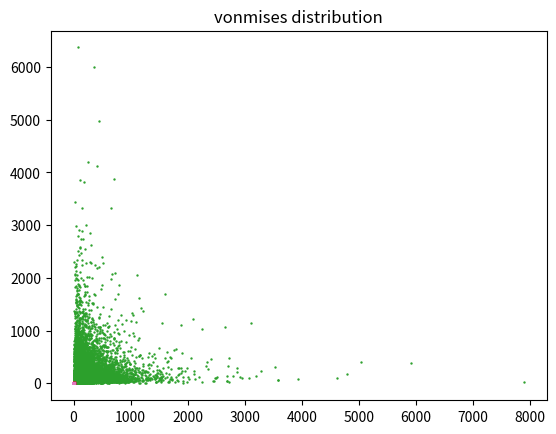

The matplotlib source for this figure: (Note: this script raises an exception after producing the figure.)
import numpy as np
import matplotlib.pyplot as plt
x=np.random.beta(5.0,1.0,10000)
y=np.random.beta(5.0,1.0,10000)
plt.scatter(x,y,s=0.5)
plt.title('beta distribution')
plt.show()

x=np.random.logistic(5.0,1.0,10000)
y=np.random.logistic(5.0,1.0,10000)
plt.scatter(x,y,s=0.5)
plt.title('logistic distribution')
plt.show()

x=np.random.lognormal(5.0,1.0,10000)
y=np.random.lognormal(5.0,1.0,10000)
plt.scatter(x,y,s=0.5)
plt.title('log-normal distribution')
plt.show()

x=np.random.rayleigh(5.0,10000)
y=np.random.rayleigh(5.0,10000)
plt.scatter(x,y,s=0.5)
plt.title('rayleigh distribution')
plt.show()

x=np.random.standard_exponential(10000)
y=np.random.standard_exponential(10000)
plt.scatter(x,y,s=0.5)
plt.title('exponential distribution')
plt.show()

x=np.random.standard_gamma(5.0,10000)
y=np.random.standard_gamma(5.0,10000)
plt.scatter(x,y,s=0.5)
plt.title('gamma distribution')
plt.show()

x=np.random.vonmises(5.0,1.0,10000)
y=np.random.vonmises(5.0,1.0,10000)
plt.scatter(x,y,s=0.5)
plt.title('vonmises distribution')
plt.show()

x=np.random.exponential(5.0,1.0,10000)
xx=np.random.normal(2*x+2,20)
y=np.random.uniform(5.0,1.0,10000)
yy=np.random.exponential(2*y+2,20)
plt.scatter(xx,yy,s=0.5)
plt.title('noise distribution')
plt.show()